Run: headless pygame with SDL's dummy video driver; simulated clock (each Clock.tick advances the game by its frame time, no real sleeping); random seed 0; keys injected as events and as key.get_pressed() state; no mouse input.
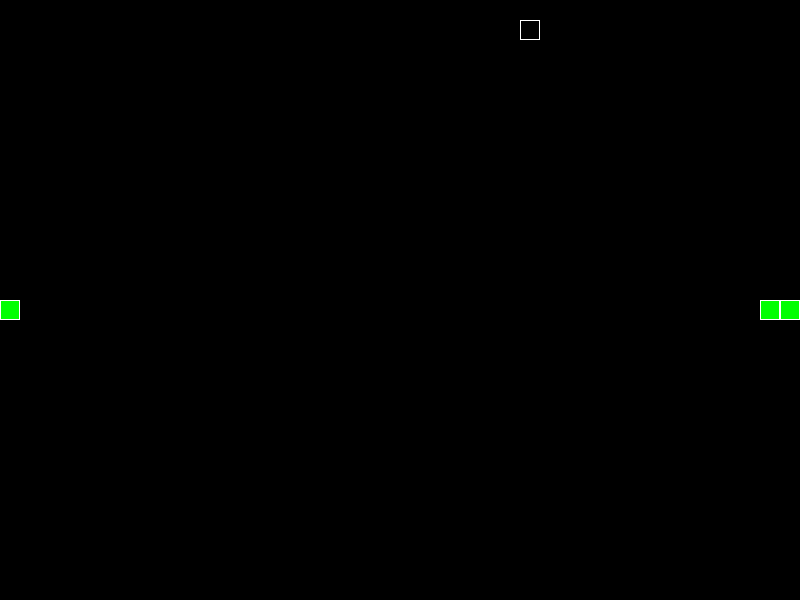
Frame 1 of 4 · flips 1–60 · no input
Frame 2 of 4 · flips 61–180 · tapped SPACE, RETURN · held RIGHT (→), D · screen unchanged from frame 1, image omitted
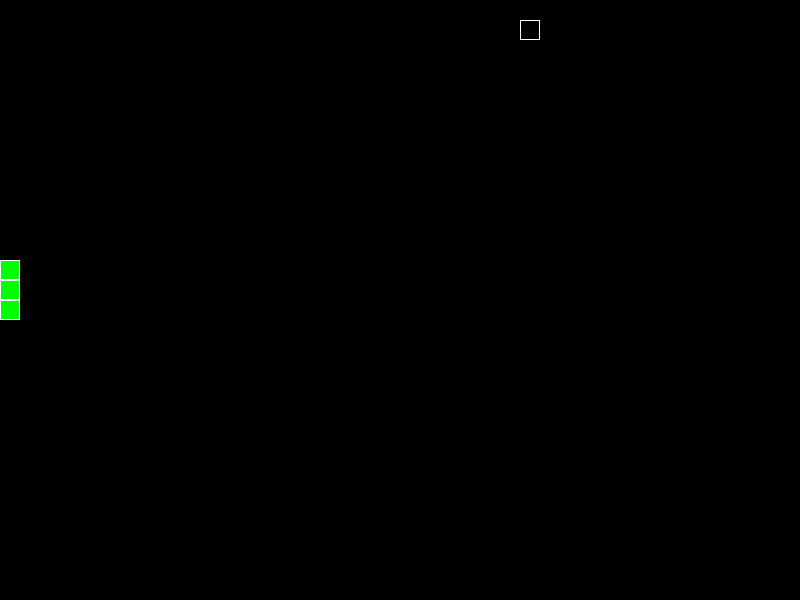
Frame 3 of 4 · flips 181–300 · held DOWN (↓), S
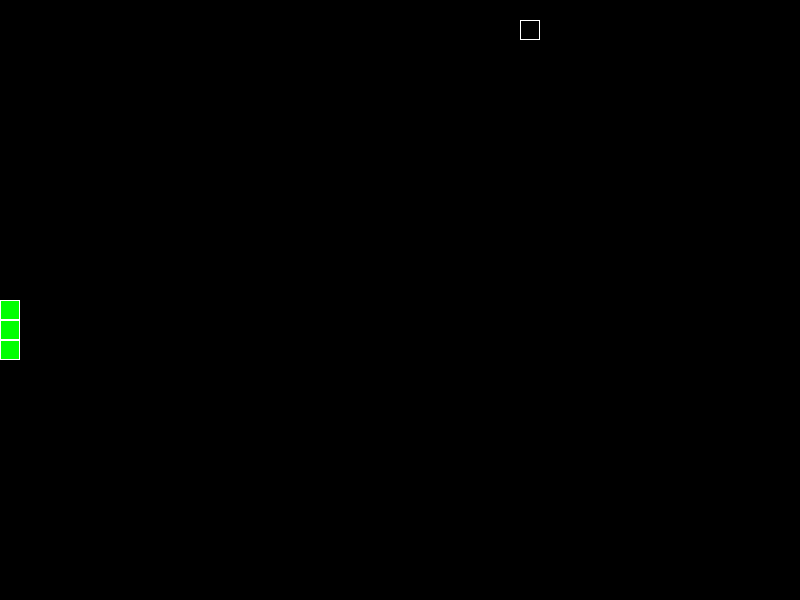
Frame 4 of 4 · flips 301–420 · held LEFT (←), A, UP (↑), W

The pygame program that drew these frames:

import pygame
import random

# Initialize Pygame
pygame.init()

# Set up the screen
WIDTH, HEIGHT = 800, 600
WHITE = (255, 255, 255)
BLACK = (0, 0, 0)
GREEN = (0, 255, 0)
screen = pygame.display.set_mode((WIDTH, HEIGHT))
pygame.display.set_caption("Snake")

# Game variables
GRID_SIZE = 20
GRID_WIDTH = WIDTH // GRID_SIZE
GRID_HEIGHT = HEIGHT // GRID_SIZE
INITIAL_LENGTH = 3
SNAKE_SPEED = 10

# Define directions
UP = (0, -1)
DOWN = (0, 1)
LEFT = (-1, 0)
RIGHT = (1, 0)

# Snake class
class Snake:
    def __init__(self):
        self.length = INITIAL_LENGTH
        self.positions = [(GRID_WIDTH // 2, GRID_HEIGHT // 2)]
        self.direction = random.choice([UP, DOWN, LEFT, RIGHT])
        self.color = GREEN

    def get_head_position(self):
        return self.positions[0]

    def turn(self, direction):
        if self.length > 1 and (direction[0] * -1, direction[1] * -1) == self.direction:
            return
        else:
            self.direction = direction

    def move(self):
        cur = self.get_head_position()
        x, y = self.direction
        new = (((cur[0] + x) % GRID_WIDTH), (cur[1] + y) % GRID_HEIGHT)
        if len(self.positions) > 2 and new in self.positions[2:]:
            self.reset()
        else:
            self.positions.insert(0, new) # type: ignore
            if len(self.positions) > self.length:
                self.positions.pop()

    def reset(self):
        self.length = INITIAL_LENGTH
        self.positions = [(GRID_WIDTH // 2, GRID_HEIGHT // 2)]
        self.direction = random.choice([UP, DOWN, LEFT, RIGHT])

    def draw(self, surface):
        for p in self.positions:
            r = pygame.Rect((p[0] * GRID_SIZE, p[1] * GRID_SIZE), (GRID_SIZE, GRID_SIZE))
            pygame.draw.rect(surface, self.color, r)
            pygame.draw.rect(surface, WHITE, r, 1)

# Fruit class
class Fruit:
    def __init__(self):
        self.position = (0, 0)
        self.color = BLACK
        self.randomize_position()

    def randomize_position(self):
        self.position = (random.randint(0, GRID_WIDTH - 1), random.randint(0, GRID_HEIGHT - 1))

    def draw(self, surface):
        r = pygame.Rect((self.position[0] * GRID_SIZE, self.position[1] * GRID_SIZE), (GRID_SIZE, GRID_SIZE))
        pygame.draw.rect(surface, self.color, r)
        pygame.draw.rect(surface, WHITE, r, 1)

# Main game loop
clock = pygame.time.Clock()
snake = Snake()
fruit = Fruit()
running = True
while running:
    screen.fill(BLACK)

    for event in pygame.event.get():
        if event.type == pygame.QUIT:
            running = False
        elif event.type == pygame.KEYDOWN:
            if event.key == pygame.K_UP:
                snake.turn(UP)
            elif event.key == pygame.K_DOWN:
                snake.turn(DOWN)
            elif event.key == pygame.K_LEFT:
                snake.turn(LEFT)
            elif event.key == pygame.K_RIGHT:
                snake.turn(RIGHT)

    snake.move()
    if snake.get_head_position() == fruit.position:
        snake.length += 1
        fruit.randomize_position()

    snake.draw(screen)
    fruit.draw(screen)
    pygame.display.flip()
    clock.tick(SNAKE_SPEED)

pygame.quit()
